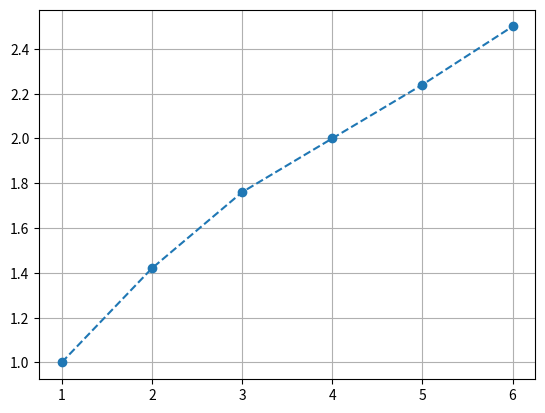

Write the Python code that produced this figure.
import numpy as np
import matplotlib.pyplot as plt
x = [1, 2, 3, 4, 5, 6]
y = [1, 1.42, 1.76, 2, 2.24, 2.5]
deg = 1
p = np.polyfit(x, y, deg=1, cov=True)

f = p[0][0] * np.array(x)**deg + p[0][deg]
plt.plot(x, y, '--o')
plt.grid(True)
plt.show()
